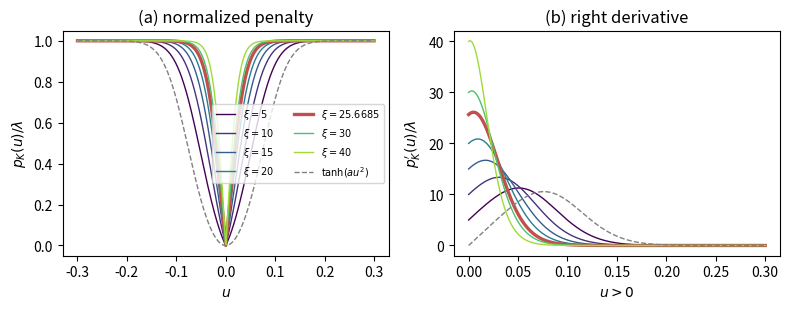

Reproduce this figure in Python. (Note: this script raises an exception after producing the figure.)
"""Kinked-MIC geometry figure (main text, Figure 1): normalized penalty tanh(a u^2 + xi |u|)
and its right derivative for u > 0 at a = 90.  Usage: python3 kmic_geometry.py OUT.pdf"""
import sys
import numpy as np, matplotlib
matplotlib.use('Agg')
import matplotlib.pyplot as plt
a, xis = 90.0, [5, 10, 15, 20, 25.6685, 30, 40]
u = np.linspace(-0.3, 0.3, 1201); up = np.linspace(1e-6, 0.3, 1200)
fig, ax = plt.subplots(1, 2, figsize=(8, 3.2))
cm = plt.get_cmap('viridis')
for i, xi in enumerate(xis):
    col, lw = ('#c0504d', 2.4) if xi == 25.6685 else (cm(i / len(xis)), 1.0)
    ax[0].plot(u, np.tanh(a * u**2 + xi * np.abs(u)), color=col, lw=lw, label=f'$\\xi={xi:g}$')
    ax[1].plot(up, (2 * a * up + xi) / np.cosh(a * up**2 + xi * up)**2, color=col, lw=lw)
ax[0].plot(u, np.tanh(a * u**2), color='gray', ls='--', lw=1, label=r'$\tanh(au^2)$')
ax[1].plot(up, 2 * a * up / np.cosh(a * up**2)**2, color='gray', ls='--', lw=1)
ax[0].set(xlabel='$u$', ylabel=r'$p_K(u)/\lambda$', title='(a) normalized penalty')
ax[1].set(xlabel='$u>0$', ylabel=r"$p_K'(u)/\lambda$", title='(b) right derivative')
ax[0].legend(fontsize=7, ncol=2)
fig.tight_layout(); fig.savefig(sys.argv[1], bbox_inches='tight')
